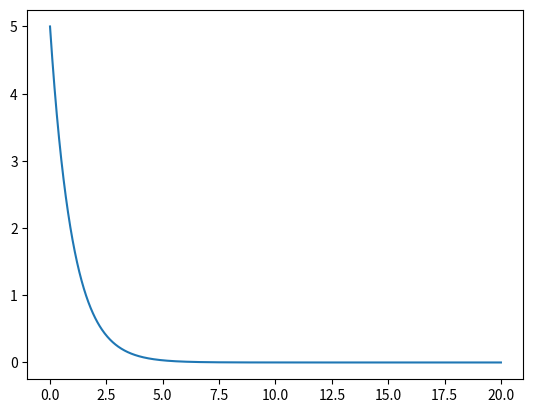

Generate this figure with matplotlib:
"""
Objective: Make a way to solve mathematical functions
[redacted]

using: python 3.6
encoding: utf-8
"""

import numpy as np
import matplotlib.pyplot as plt

# Solve f(x) = 0


def zero(f, a: float, b: float, accuracy=10**-8):
    if abs(f(a)) < accuracy:
        return a

    c = (a + b) / 2
    if f(a) * f(c) < 0:
        return zero(f, a, c, accuracy)
    else:
        return zero(f, c, b, accuracy)


def newton(f, fp, a: float, accuracy=10**-8):
    x = a
    while abs(f(x)) > accuracy:
        y = f(x)
        der = fp(x)
        x -= y / der
    return x


# Get integral


def square_right(f, a: float, b: float, n=10):
    step = (b - a) / n
    sum = 0
    for i in range(n):
        sum += step * f(a + i * step)
    return sum


def square_left(f, a: float, b: float, n=10):
    step = (b - a) / n
    sum = 0
    for i in range(n):
        sum += step * f(a + (i+1) * step)
    return sum


def square_mid(f, a: float, b: float, n=10):
    step = (b - a) / n
    sum = 0
    for i in range(n):
        sum += step * f(a + (i+1/2) * step)
    return sum


def trapeze(f, a: float, b: float, n=10):
    step = (b - a) / n
    sum = 0
    for i in range(n):
        k1 = step * f(a + i * step)
        k2 = step * f(a + (i+1) * step)
        sum += (k1 + k2) / 2
    return sum


def simpson(f, a: float, b: float, n=10):
    step = (b - a) / n
    sum = 0
    for i in range(n):
        k1 = step * f(a + i * step)
        k2 = step * f(a + (i+1) * step)
        k3 = step * f(a + (i+1/2) * step)
        sum += (k1 + k2 + k3 * 4) / 6
    return sum


# Get integral of a 1 dimension differential equation

def integral_equation_diff(f, y0: float, t: list):
    y = [y0]
    for i in range(1, len(t)):
        time_step = t[i] - t[i-1]
        ly = y[-1]
        lder = f(ly)
        ny = ly + time_step * lder
        y.append(ny)
    return y


# Get integral of a n dimension differential equation

def integral_equation_diff_n(fp, y0: list, t: list):
    y = np.zeros((len(t), len(y0)))
    y0 = np.array(y0)
    y[0] = y0
    for i in range(1, len(t)):
        time_step = t[i] - t[i-1]
        ly = y[i-1]
        lder = np.array(fp(ly))
        ny = ly + time_step * lder
        y[i] = ny
    return y


def fp(ly):
    k1 = 5
    k2 = 3
    k3 = 1
    a = ly[0]
    b = ly[1]
    c = ly[2]
    if a < 0:
        a = 0
    if b < 0:
        b = 0
    if c < 0:
        c = 0
    return -np.sqrt(k1*a), 2 * np.sqrt(k1*a) - k2*b - k3*b*c, k2*b - k3*b*c, k3*b*c


def differential_calcul(differential_coefficients: list, initial_conditions: list, nb_rows: int, simulation_time: float,
                        second_member_constant: float):
    """
    The differential equation need to give a unitary polynom in the characteristic equation
    """
    assert len(differential_coefficients) == len(initial_conditions) - 1, "Only nb_column-1 coefficients are needed"

    # Init
    dt = simulation_time / nb_rows

    # Creation of the board
    nb_column = len(initial_conditions)
    board = np.zeros((nb_rows, nb_column))

    # Differential equation motor
    def f(previous_row):
        previous_row = list(previous_row)
        greatest_derivation_value = second_member_constant
        for i in range(len(differential_coefficients)):
            current_coefficient = differential_coefficients[i]
            greatest_derivation_value -= current_coefficient * previous_row[i]
        new_row = previous_row[:-1].copy()
        new_row.append(greatest_derivation_value)
        return new_row

    # Board filling
    board[0] = initial_conditions
    # From row 1 to last row
    for i in range(1, nb_rows):
        next_row = f(board[i-1])

        # From last column-1 to first column
        for j in range(nb_column-2, -1, -1):
            j_value = board[i-1][j] + next_row[j+1] * dt
            next_row[j] = j_value
        board[i] = next_row
    return board


def get_f(board):
    n, m = board.shape
    l = []
    for i in range(n):
        l.append(board[i][0])
    return l


nb_lig = 1000
time = 20
boardd = differential_calcul([1], [5, 0], nb_lig, time, 0)
print(boardd)

y = get_f(boardd)

x = np.linspace(0, time, nb_lig)

plt.plot(x, y)
plt.show()
